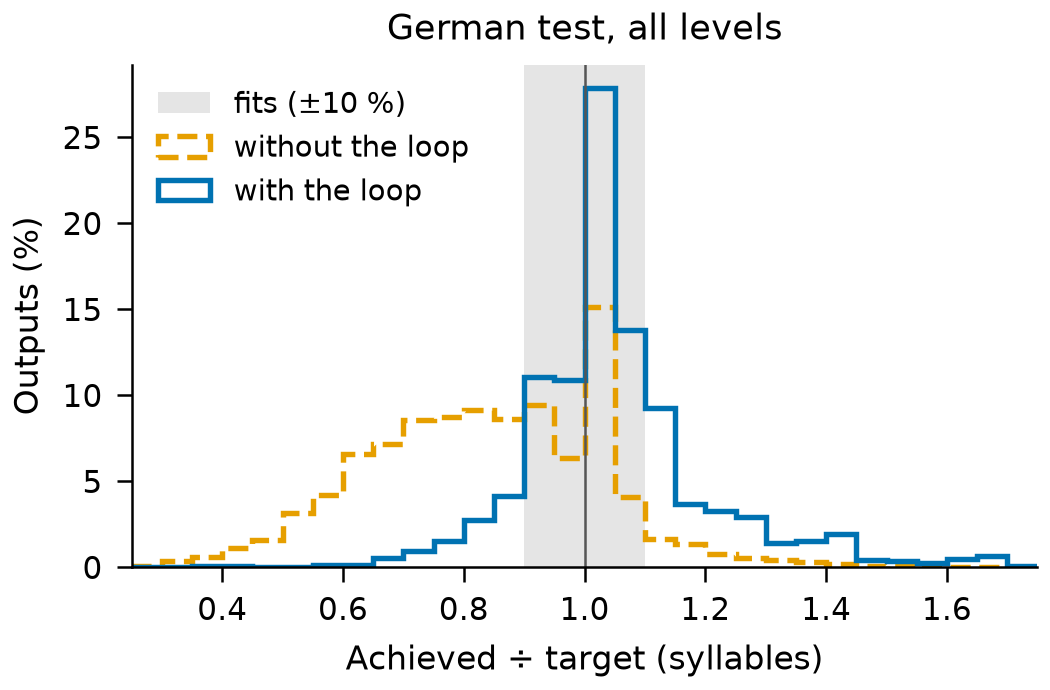

The data file committed next to this chart (first rows):
# drawn by isochron.figures (code last c…
# input results/step2_test_lengths.csv: …, last changed in commit 17870bd (2026-10-…
# date, model, quantisation, endpoint, seeds and n of each run: see the input's…
bin_from, bin_to, outputs_without, outputs_with, pct_without, pct_with
0.25, 0.30, 2, 0, 0.048, 0.0
0.30, 0.35, 14, 0, 0.338, 0.0
0.35, 0.40, 25, 3, 0.604, 0.072
0.40, 0.45, 47, 2, 1.136, 0.048
0.45, 0.50, 64, 0, 1.547, 0.0
0.50, 0.55, 129, 1, 3.119, 0.024
0.55, 0.60, 173, 5, 4.183, 0.12
0.60, 0.65, 273, 6, 6.601, 0.144
0.65, 0.70, 295, 23, 7.132, 0.552
0.70, 0.75, 353, 40, 8.535, 0.961
0.75, 0.80, 361, 64, 8.728, 1.537
0.80, 0.85, 379, 114, 9.163, 2.738
0.85, 0.90, 356, 173, 8.607, 4.155
0.90, 0.95, 389, 461, 9.405, 11.07
0.95, 1.00, 263, 453, 6.359, 10.88
1.00, 1.05, 625, 1159, 15.11, 27.83
1.05, 1.10, 169, 573, 4.086, 13.76
1.10, 1.15, 68, 385, 1.644, 9.246
1.15, 1.20, 55, 152, 1.33, 3.65
1.20, 1.25, 31, 136, 0.75, 3.266
1.25, 1.30, 21, 121, 0.508, 2.906
1.30, 1.35, 17, 59, 0.411, 1.417
1.35, 1.40, 13, 62, 0.314, 1.489
1.40, 1.45, 7, 81, 0.169, 1.945
1.45, 1.50, 2, 17, 0.048, 0.408
1.50, 1.55, 5, 15, 0.121, 0.36
1.55, 1.60, 0, 10, 0.0, 0.24
1.60, 1.65, 0, 20, 0.0, 0.48
1.65, 1.70, 0, 26, 0.0, 0.624
1.70, 1.75, 0, 3, 0.0, 0.072
